Dataset: OriginalImage (GitHub, mongkholp/Cleanliness-Datasets). Classes: clean, unclean.

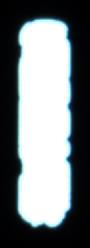
Label: unclean

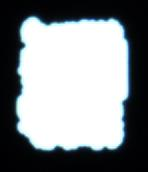
Label: unclean

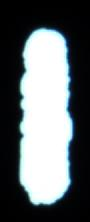
Label: unclean

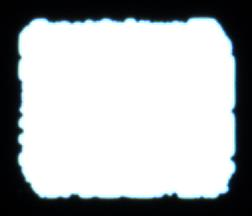
Label: unclean

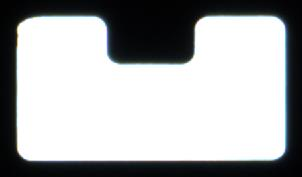
Label: clean

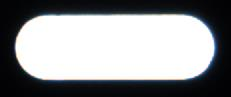
Label: clean
